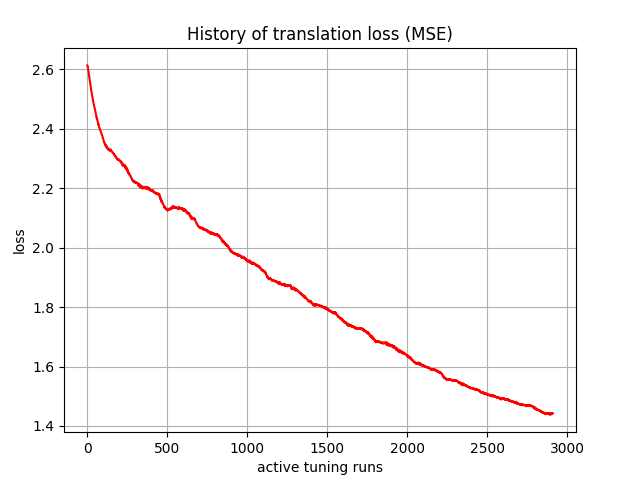

The data file committed next to this chart (first rows):
, 0
0, 2.614
1, 2.612
2, 2.611
3, 2.611
4, 2.608
5, 2.603
6, 2.598
7, 2.596
8, 2.593
9, 2.588
10, 2.584
11, 2.581
12, 2.577
13, 2.573
14, 2.569
15, 2.565
16, 2.562
17, 2.557
18, 2.554
19, 2.55
20, 2.546
21, 2.542
22, 2.539
23, 2.535
24, 2.532
25, 2.529
26, 2.526
27, 2.524
28, 2.521
29, 2.516
30, 2.512
31, 2.51
32, 2.506
33, 2.503
34, 2.5
35, 2.498
36, 2.494
37, 2.492
38, 2.49
39, 2.487
40, 2.485
41, 2.483
42, 2.479
43, 2.477
44, 2.475
45, 2.473
46, 2.469
47, 2.467
48, 2.466
49, 2.463
50, 2.46
51, 2.459
52, 2.456
53, 2.451
54, 2.448
55, 2.447
56, 2.445
57, 2.441
58, 2.437
59, 2.438
... 2,850 more rows
